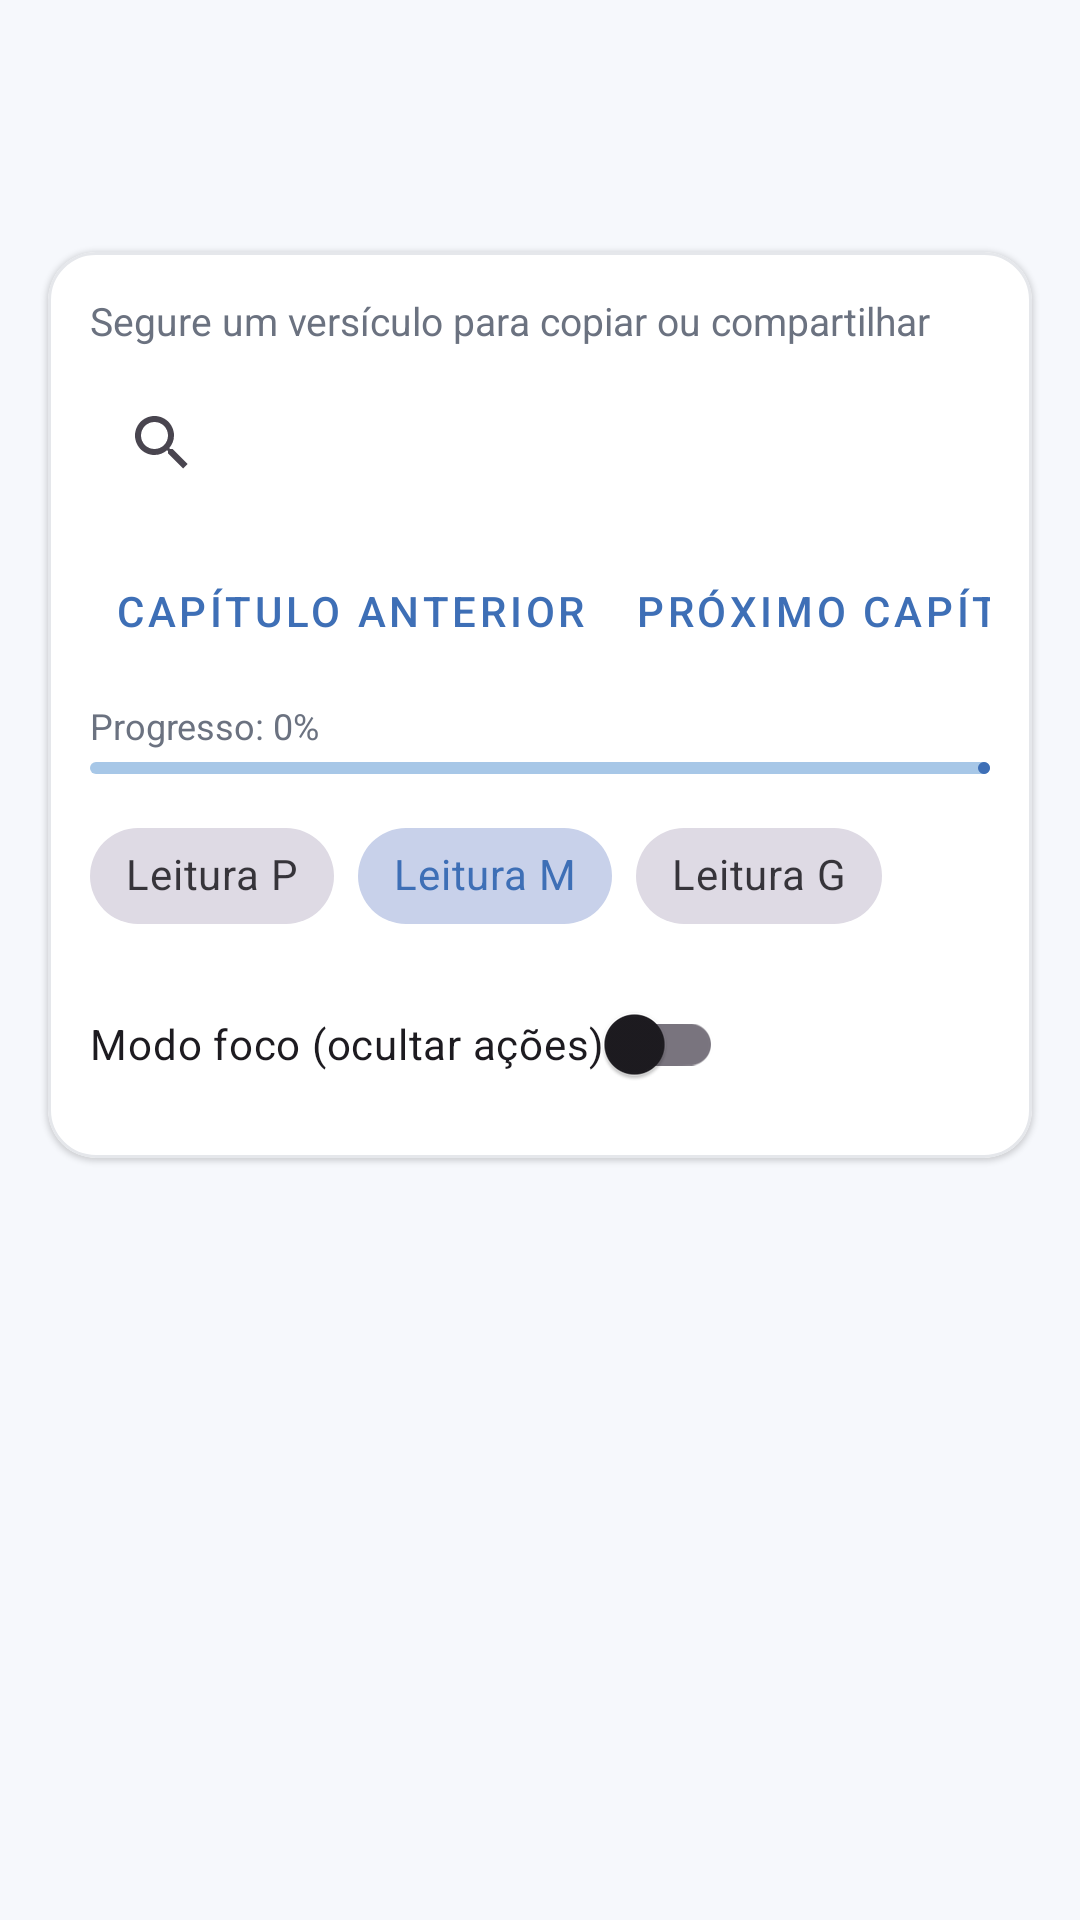

Android layout source for this screen:
<!-- AndroidManifest.xml: application theme Theme.ManaDiario -->
<!-- res/layout/activity_bible_verses.xml -->
<?xml version="1.0" encoding="utf-8"?>
<LinearLayout xmlns:android="http://schemas.android.com/apk/res/android"
    xmlns:app="http://schemas.android.com/apk/res-auto"
    xmlns:tools="http://schemas.android.com/tools"
    android:layout_width="match_parent"
    android:layout_height="match_parent"
    android:background="@color/cor_fundo_app"
    android:orientation="vertical"
    tools:context=".BibleVersesActivity">

    <androidx.appcompat.widget.Toolbar
        android:id="@+id/bibleVersesToolbar"
        android:layout_width="match_parent"
        android:layout_height="72dp"
        android:background="@drawable/bg_toolbar_home"
        android:elevation="0dp"
        android:paddingTop="6dp"
        app:titleTextColor="@color/white" />

    <com.google.android.material.card.MaterialCardView
        android:layout_width="match_parent"
        android:layout_height="wrap_content"
        android:layout_marginStart="16dp"
        android:layout_marginTop="12dp"
        android:layout_marginEnd="16dp"
        app:cardBackgroundColor="@color/cor_superficie"
        app:cardCornerRadius="16dp"
        app:cardElevation="1dp"
        app:strokeColor="@color/cor_divider"
        app:strokeWidth="1dp">

        <LinearLayout
            android:layout_width="match_parent"
            android:layout_height="wrap_content"
            android:orientation="vertical"
            android:padding="14dp">

            <TextView
                android:id="@+id/chapterSubtitleTextView"
                android:layout_width="match_parent"
                android:layout_height="wrap_content"
                android:text="Segure um versículo para copiar ou compartilhar"
                android:textColor="@color/cor_texto_secundario"
                android:textSize="13sp" />


            <androidx.appcompat.widget.SearchView
                android:id="@+id/chapterVerseSearchView"
                android:layout_width="match_parent"
                android:layout_height="wrap_content"
                android:layout_marginTop="8dp"
                android:queryHint="Buscar no capítulo" />

            <LinearLayout
                android:layout_width="match_parent"
                android:layout_height="wrap_content"
                android:layout_marginTop="8dp"
                android:gravity="center_vertical"
                android:orientation="horizontal">

                <com.google.android.material.button.MaterialButton
                    android:id="@+id/prevChapterButton"
                    style="@style/Widget.MaterialComponents.Button.TextButton"
                    android:layout_width="wrap_content"
                    android:layout_height="wrap_content"
                    android:text="Capítulo anterior" />

                <View
                    android:layout_width="0dp"
                    android:layout_height="1dp"
                    android:layout_weight="1" />

                <com.google.android.material.button.MaterialButton
                    android:id="@+id/nextChapterButton"
                    style="@style/Widget.MaterialComponents.Button.TextButton"
                    android:layout_width="wrap_content"
                    android:layout_height="wrap_content"
                    android:text="Próximo capítulo" />
            </LinearLayout>

            
            <TextView
                android:id="@+id/chapterProgressTextView"
                android:layout_width="match_parent"
                android:layout_height="wrap_content"
                android:layout_marginTop="6dp"
                android:textColor="@color/cor_texto_secundario"
                android:textSize="12sp"
                android:text="Progresso: 0%" />

            <com.google.android.material.progressindicator.LinearProgressIndicator
                android:id="@+id/chapterProgressIndicator"
                android:layout_width="match_parent"
                android:layout_height="wrap_content"
                android:layout_marginTop="4dp"
                android:max="100"
                app:indicatorColor="@color/cor_primaria"
                app:trackColor="@color/cor_secundaria" />

            <com.google.android.material.chip.ChipGroup
                android:id="@+id/readingModeChipGroup"
                android:layout_width="match_parent"
                android:layout_height="wrap_content"
                android:layout_marginTop="10dp"
                app:singleSelection="true"
                app:selectionRequired="true">

                <com.google.android.material.chip.Chip
                    android:id="@+id/chipReadSmall"
                    style="@style/Widget.MaterialComponents.Chip.Choice"
                    android:layout_width="wrap_content"
                    android:layout_height="wrap_content"
                    android:text="Leitura P" />

                <com.google.android.material.chip.Chip
                    android:id="@+id/chipReadMedium"
                    style="@style/Widget.MaterialComponents.Chip.Choice"
                    android:layout_width="wrap_content"
                    android:layout_height="wrap_content"
                    android:checked="true"
                    android:text="Leitura M" />

                <com.google.android.material.chip.Chip
                    android:id="@+id/chipReadLarge"
                    style="@style/Widget.MaterialComponents.Chip.Choice"
                    android:layout_width="wrap_content"
                    android:layout_height="wrap_content"
                    android:text="Leitura G" />
            </com.google.android.material.chip.ChipGroup>

            <com.google.android.material.switchmaterial.SwitchMaterial
                android:id="@+id/focusReadingSwitch"
                android:layout_width="wrap_content"
                android:layout_height="wrap_content"
                android:layout_marginTop="8dp"
                android:text="Modo foco (ocultar ações)" />
        </LinearLayout>
    </com.google.android.material.card.MaterialCardView>

    <androidx.recyclerview.widget.RecyclerView
        android:id="@+id/bibleVersesRecyclerView"
        android:layout_width="match_parent"
        android:layout_height="match_parent"
        android:clipToPadding="false"
        android:paddingStart="12dp"
        android:paddingTop="6dp"
        android:paddingEnd="12dp"
        android:paddingBottom="12dp"
        tools:listitem="@layout/item_bible_verse" />

</LinearLayout>
<!-- res/layout/item_bible_verse.xml (included above) -->
<?xml version="1.0" encoding="utf-8"?>
<androidx.cardview.widget.CardView xmlns:android="http://schemas.android.com/apk/res/android"
    xmlns:app="http://schemas.android.com/apk/res-auto"
    android:layout_width="match_parent"
    android:layout_height="wrap_content"
    android:layout_margin="8dp"
    app:cardBackgroundColor="@color/cor_card"
    app:cardCornerRadius="20dp"
    app:cardElevation="4dp">

    <LinearLayout
        android:layout_width="match_parent"
        android:layout_height="wrap_content"
        android:orientation="vertical"
        android:padding="18dp">

        <LinearLayout
            android:layout_width="match_parent"
            android:layout_height="wrap_content"
            android:orientation="horizontal">

            <TextView
                android:id="@+id/verseNumberTextView"
                android:layout_width="32dp"
                android:layout_height="wrap_content"
                android:text="1"
                android:textColor="@color/cor_primaria"
                android:textSize="16sp"
                android:textStyle="bold" />

            <TextView
                android:id="@+id/verseTextTextView"
                android:layout_width="0dp"
                android:layout_height="wrap_content"
                android:layout_weight="1"
                android:lineSpacingExtra="4dp"
                android:text="O Senhor é o meu pastor; de nada terei falta."
                android:textColor="@color/cor_texto_principal"
                android:textSize="16sp" />
        </LinearLayout>

        <LinearLayout
            android:id="@+id/verseActionsRow"
            android:layout_width="match_parent"
            android:layout_height="wrap_content"
            android:layout_marginTop="14dp"
            android:gravity="end"
            android:orientation="horizontal">

            <ImageButton
                android:id="@+id/copyVerseButton"
                android:layout_width="44dp"
                android:layout_height="44dp"
                android:background="?attr/selectableItemBackgroundBorderless"
                android:contentDescription="Copiar versículo"
                android:padding="10dp"
                android:src="@android:drawable/ic_menu_edit"
                app:tint="@color/cor_primaria" />

            <ImageButton
                android:id="@+id/shareVerseButton"
                android:layout_width="44dp"
                android:layout_height="44dp"
                android:background="?attr/selectableItemBackgroundBorderless"
                android:contentDescription="Compartilhar versículo"
                android:padding="10dp"
                android:src="@drawable/ic_share"
                app:tint="@color/cor_primaria" />

            <ImageButton
                android:id="@+id/favoriteVerseButton"
                android:layout_width="44dp"
                android:layout_height="44dp"
                android:background="?attr/selectableItemBackgroundBorderless"
                android:contentDescription="Favoritar versículo"
                android:padding="10dp"
                android:src="@android:drawable/btn_star_big_off"
                app:tint="@color/cor_primaria" />

        </LinearLayout>

    </LinearLayout>

</androidx.cardview.widget.CardView>
<!-- resources referenced by this layout -->
<resources>
  <color name="cor_card">#FFFFFFFF</color>
  <color name="cor_divider">#E5E7EB</color>
  <color name="cor_fundo_app">#F6F8FC</color>
  <color name="cor_primaria">#3E6FB6</color>
  <color name="cor_secundaria">#A7C7E7</color>
  <color name="cor_superficie">#FFFFFFFF</color>
  <color name="cor_texto_principal">#1F2937</color>
  <color name="cor_texto_secundario">#6B7280</color>
  <color name="white">#FFFFFFFF</color>
  <style name="Theme.ManaDiario" parent="Base.Theme.ManaDiario" />
  <style name="Base.Theme.ManaDiario" parent="Theme.Material3.DayNight.NoActionBar">
          <item name="colorPrimary">@color/cor_primaria</item>
          <item name="colorOnPrimary">@color/white</item>
          <item name="colorSecondary">@color/cor_secundaria</item>
          <item name="android:statusBarColor">@color/cor_primaria_escura</item>
          <item name="android:navigationBarColor">@color/cor_fundo_app</item>
          <item name="android:windowBackground">@color/cor_fundo_app</item>
      </style>
  <color name="cor_primaria_escura">#2D5A99</color>
</resources>
